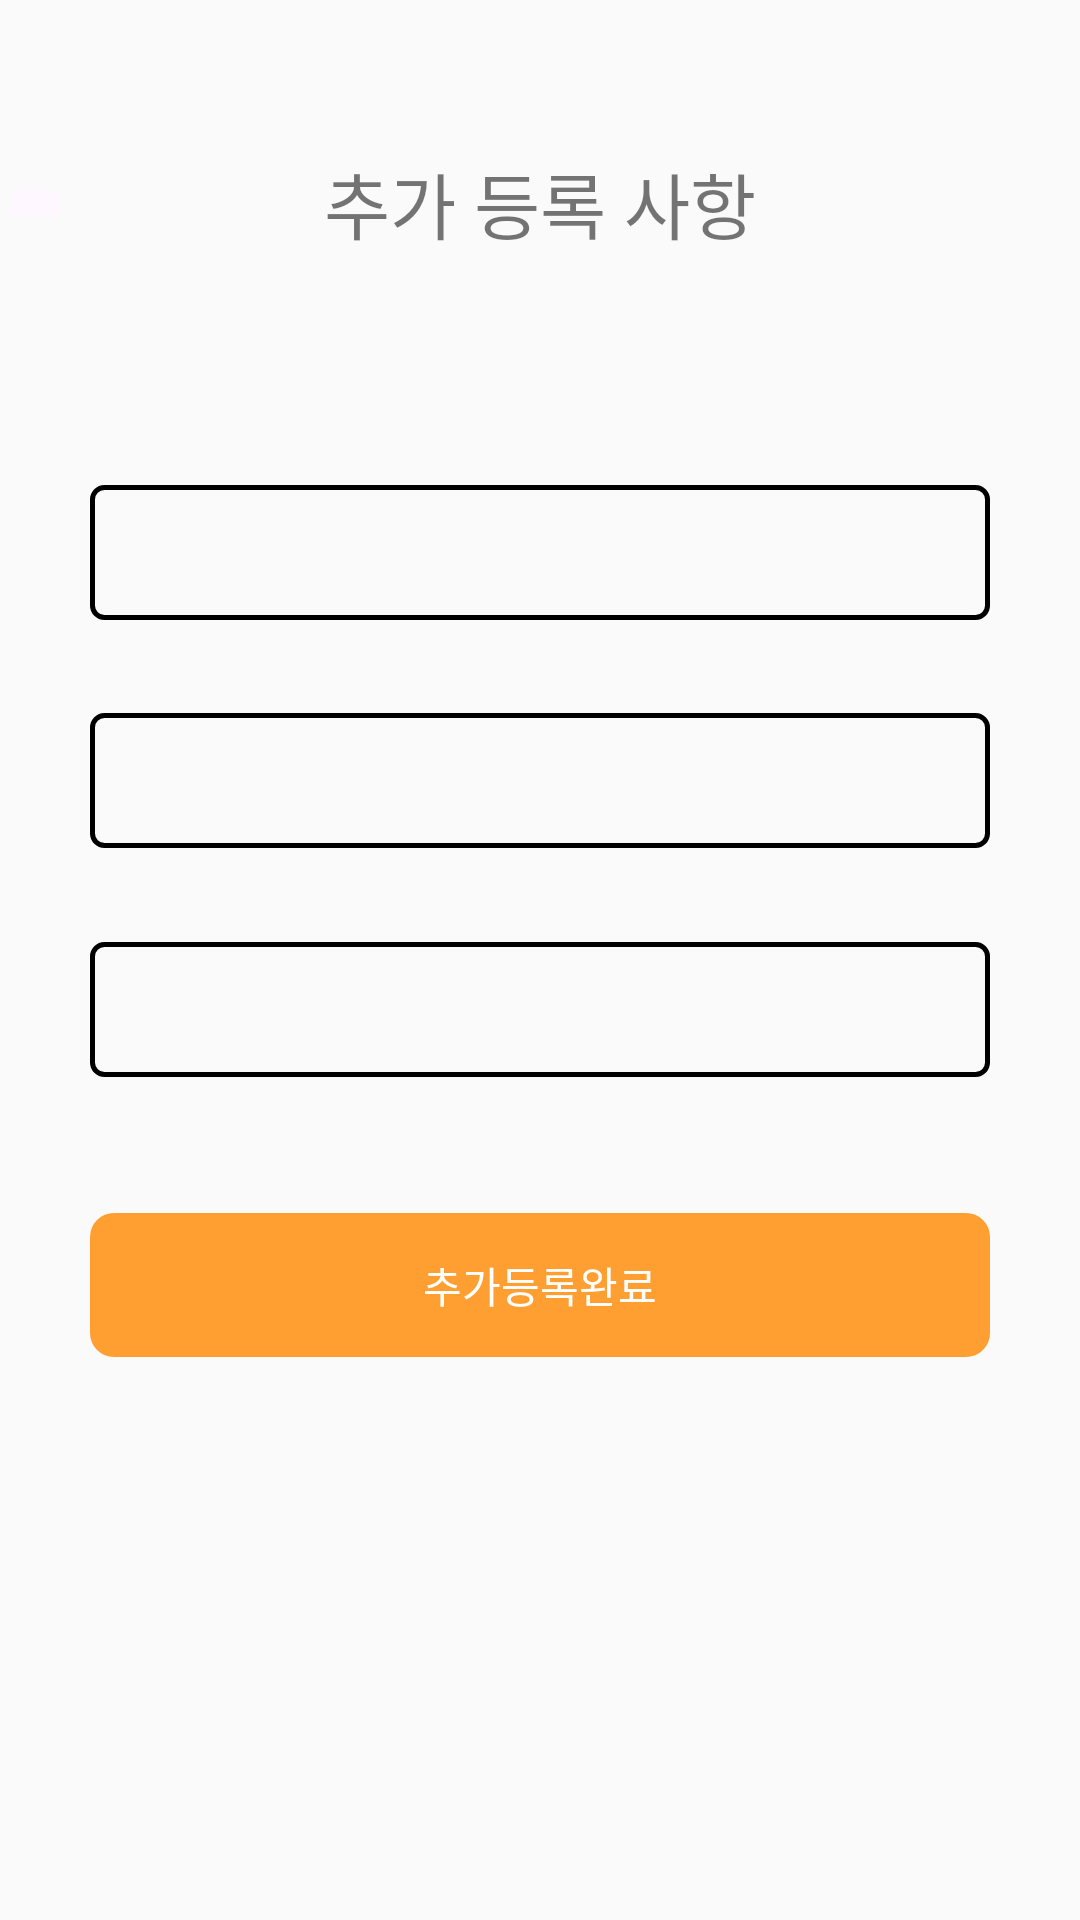

Write the Android layout XML for this screen, with the resource values it uses.
<!-- AndroidManifest.xml: application theme Theme.Kiosk02 -->
<!-- res/layout/fragment_admin_inform.xml -->
<?xml version="1.0" encoding="utf-8"?>
<androidx.constraintlayout.widget.ConstraintLayout xmlns:android="http://schemas.android.com/apk/res/android"
    xmlns:app="http://schemas.android.com/apk/res-auto"
    xmlns:tools="http://schemas.android.com/tools"
    android:layout_width="match_parent"
    android:layout_height="match_parent">

    <ImageButton
        android:id="@+id/AddInformBack"
        android:layout_width="wrap_content"
        android:layout_height="wrap_content"
        android:backgroundTint="@color/defaultBackground"
        android:src="@drawable/baseline_arrow_back_24"
        android:textColor="@color/black"
        app:layout_constraintBottom_toBottomOf="@id/AddInformTitle"
        app:layout_constraintStart_toStartOf="parent"
        app:layout_constraintTop_toTopOf="@id/AddInformTitle" />
    
    <TextView
        android:id="@+id/AddInformTitle"
        android:layout_width="wrap_content"
        android:layout_height="wrap_content"
        android:layout_centerHorizontal="true"
        android:layout_marginTop="50dp"
        android:layout_marginBottom="32dp"
        android:text="추가 등록 사항"
        android:textSize="24sp"
        app:layout_constraintEnd_toEndOf="parent"
        app:layout_constraintStart_toStartOf="parent"
        app:layout_constraintTop_toTopOf="parent" />

    
    <Spinner
        android:id="@+id/AddInformService"
        android:layout_width="match_parent"
        android:layout_height="45dp"
        android:layout_marginHorizontal="30dp"
        android:background="@drawable/spinner_border"
        app:layout_constraintBottom_toBottomOf="parent"
        app:layout_constraintTop_toBottomOf="@id/AddInformTitle"
        app:layout_constraintVertical_bias="0.15" />

    <ImageView
        android:layout_width="wrap_content"
        android:layout_height="wrap_content"
        android:src="@drawable/baseline_arrow_drop_down_24"
        app:layout_constraintBottom_toBottomOf="@id/AddInformService"
        app:layout_constraintEnd_toEndOf="@id/AddInformService"
        app:layout_constraintTop_toTopOf="@id/AddInformService" />

    
    <Spinner
        android:id="@+id/AddInformPickUp"
        android:layout_width="match_parent"
        android:layout_height="45dp"
        android:layout_marginHorizontal="30dp"
        android:background="@drawable/spinner_border"
        app:layout_constraintBottom_toBottomOf="parent"
        app:layout_constraintTop_toBottomOf="@id/AddInformService"
        app:layout_constraintVertical_bias="0.08" />

    <ImageView
        android:layout_width="wrap_content"
        android:layout_height="wrap_content"
        android:src="@drawable/baseline_arrow_drop_down_24"
        app:layout_constraintBottom_toBottomOf="@id/AddInformPickUp"
        app:layout_constraintEnd_toEndOf="@id/AddInformService"
        app:layout_constraintTop_toTopOf="@id/AddInformPickUp" />

    
    <Spinner
        android:id="@+id/AddInformFloor"
        android:layout_width="match_parent"
        android:layout_height="45dp"
        android:layout_marginHorizontal="30dp"
        android:background="@drawable/spinner_border"
        app:layout_constraintBottom_toBottomOf="parent"
        app:layout_constraintTop_toBottomOf="@id/AddInformPickUp"
        app:layout_constraintVertical_bias="0.1" />

    <ImageView
        android:layout_width="wrap_content"
        android:layout_height="wrap_content"
        android:src="@drawable/baseline_arrow_drop_down_24"
        app:layout_constraintBottom_toBottomOf="@id/AddInformFloor"
        app:layout_constraintEnd_toEndOf="@id/AddInformService"
        app:layout_constraintTop_toTopOf="@id/AddInformFloor" />

    
    <Button
        android:id="@+id/AddInformFinish"
        android:layout_width="match_parent"
        android:layout_height="wrap_content"
        android:layout_marginHorizontal="30dp"
        android:background="@drawable/button_shape"
        android:backgroundTint="#FF9F32"
        android:enabled="false"
        android:text="추가등록완료"
        android:textColor="@color/white"
        app:layout_constraintBottom_toBottomOf="parent"
        app:layout_constraintTop_toBottomOf="@id/AddInformFloor"
        app:layout_constraintVertical_bias="0.195"
        tools:layout_editor_absoluteX="30dp" />


</androidx.constraintlayout.widget.ConstraintLayout>
<!-- resources referenced by this layout -->
<resources>
  <color name="black">#FF000000</color>
  <color name="defaultBackground">#FEF7FF</color>
  <color name="white">#FFFFFFFF</color>
  <!-- drawable button_shape (drawable) -->
  <?xml version="1.0" encoding="utf-8"?>
  <shape xmlns:android="http://schemas.android.com/apk/res/android"
      android:shape="rectangle">
  
      <solid android:color="#3F51B5"/>
      <corners android:radius="8dp"/>
      <size
          android:width="30dp"
          android:height="30dp"/>
  </shape>
  <!-- drawable spinner_border (drawable) -->
  <?xml version="1.0" encoding="utf-8"?>
  <shape xmlns:android="http://schemas.android.com/apk/res/android">
      <solid android:color="@android:color/transparent" /> 
      <stroke
          android:width="1.5dp"
          android:color="#000000" />
      <corners android:radius="4dp" /> 
  </shape>
  <style name="Theme.Kiosk02" parent="Base.Theme.Kiosk02" />
  <style name="Base.Theme.Kiosk02" parent="Theme.AppCompat.DayNight.NoActionBar">
          
          
          <item name="colorPrimary">@color/navy01</item>
          <item name="colorPrimaryVariant">@color/navy01</item>
          <item name="colorOnPrimary">@color/white</item>
          <item name="colorSurface">@color/white</item>
          <item name="colorOnSurface">@color/black</item>
      </style>
  <color name="navy01">#9191c8</color>
</resources>
